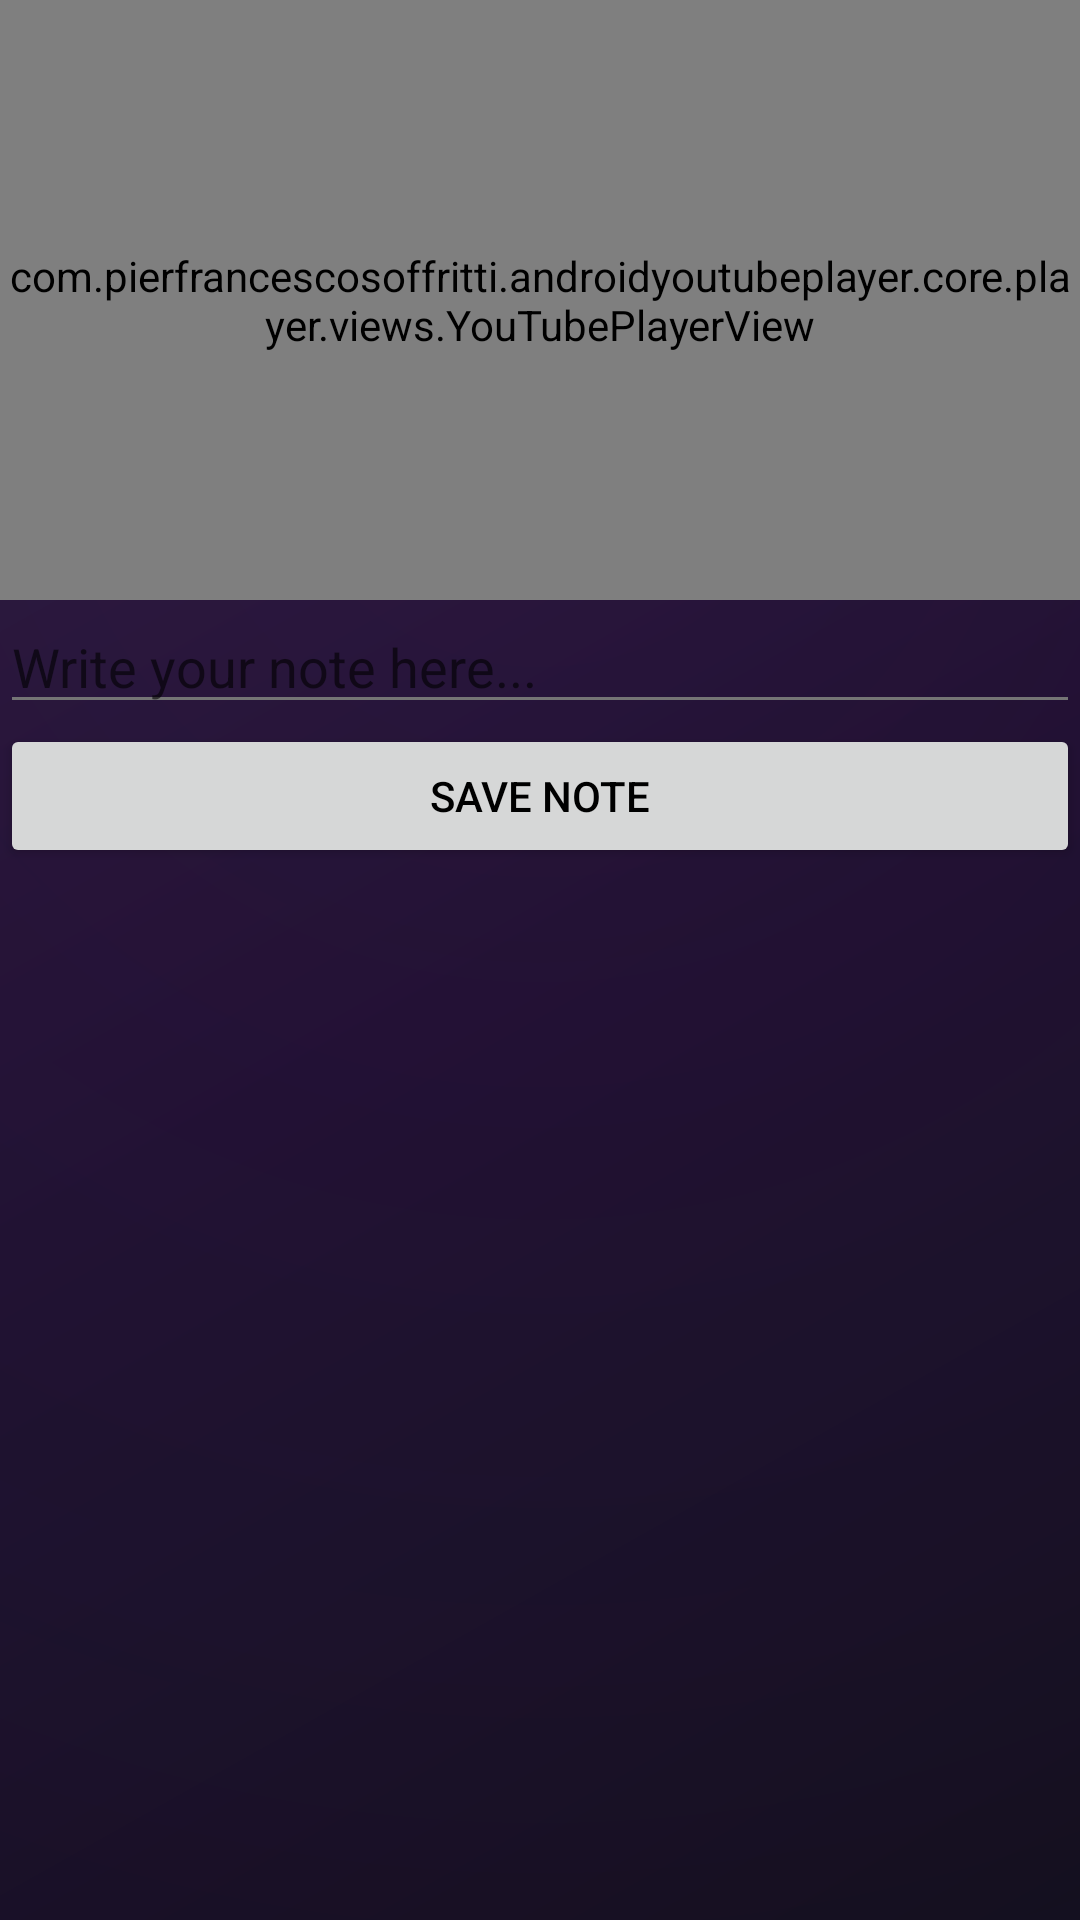

Layout XML and referenced resources for this Android screen:
<!-- AndroidManifest.xml: application theme Theme.App -->
<!-- res/layout/activity_video_player.xml -->
<RelativeLayout xmlns:android="http://schemas.android.com/apk/res/android"
    android:layout_width="match_parent"
    android:layout_height="match_parent"
    android:orientation="vertical"
    android:background="@drawable/bg_gradient_dark">

    <com.pierfrancescosoffritti.androidyoutubeplayer.core.player.views.YouTubePlayerView
        android:id="@+id/youtube_player_view"
        android:layout_width="match_parent"
        android:layout_height="200dp" >

        <ImageButton
            android:id="@+id/btnFullscreen"
            android:layout_gravity="end|bottom"
            android:layout_width="40dp"
            android:layout_height="40dp"
            android:layout_margin="8dp"
            android:background="@android:color/transparent"
            android:contentDescription="Toggle Fullscreen"
            android:src="@drawable/fullscreen" />
    </com.pierfrancescosoffritti.androidyoutubeplayer.core.player.views.YouTubePlayerView>

    <LinearLayout
        android:layout_below="@id/youtube_player_view"
        android:layout_width="match_parent"
        android:layout_height="match_parent"
        android:orientation="vertical">

        <EditText
            android:id="@+id/etNote"
            android:layout_width="match_parent"
            android:layout_height="wrap_content"
            android:hint="Write your note here..." />

        <Button
            android:id="@+id/btnSaveNote"
            android:layout_width="match_parent"
            android:layout_height="wrap_content"
            android:text="Save Note" />

        <androidx.recyclerview.widget.RecyclerView
            android:id="@+id/rvNotes"
            android:layout_width="match_parent"
            android:layout_height="match_parent" />
    </LinearLayout>
</RelativeLayout>
<!-- resources referenced by this layout -->
<resources>
  <!-- drawable bg_gradient_dark (drawable) -->
  <?xml version="1.0" encoding="utf-8"?>
  <layer-list xmlns:android="http://schemas.android.com/apk/res/android">
  
      
      <item>
          <shape android:shape="rectangle">
              <gradient
                  android:type="linear"
                  android:angle="135"
                  android:startColor="#0F0F1A"
                  android:centerColor="#1A102C"
                  android:endColor="#2A1B3D"
                  android:centerX="0.5"
                  android:centerY="0.5" />
          </shape>
      </item>
  
      
      <item>
          <shape android:shape="rectangle">
              <gradient
                  android:type="radial"
                  android:gradientRadius="900dp"
                  android:startColor="#159C27B0"
                  android:endColor="#00000000"
                  android:centerX="0.5"
                  android:centerY="0.2" />
          </shape>
      </item>
  
  </layer-list>
  <!-- drawable fullscreen (drawable) -->
  <vector xmlns:android="http://schemas.android.com/apk/res/android"
      android:width="24dp"
      android:height="24dp"
      android:viewportWidth="24"
      android:viewportHeight="24">
      <path
          android:fillColor="#FFFFFF"
          android:pathData="M5,5h4v2H7v2H5V5zm10,0h4v4h-2V7h-2V5zM5,15v4h4v-2H7v-2H5zm10,4h4v-4h-2v2h-2v2z" />
  </vector>
  <style name="Theme.App" parent="Theme.MaterialComponents.DayNight.NoActionBar">
          
          <item name="colorPrimary">@color/greenColor</item>
          <item name="colorPrimaryVariant">@color/greenColor</item>
          <item name="colorOnPrimary">@color/white</item>
  
          <item name="colorSecondary">@color/redColor</item>
          <item name="colorSecondaryVariant">@color/redColor</item>
          <item name="colorOnSecondary">@color/white</item>
  
          
          <item name="android:windowBackground">@color/background</item> 
          <item name="colorSurface">@color/white</item> 
  
          
          <item name="android:textColorPrimary">@color/textPrimary</item>
          <item name="android:textColorSecondary">@color/textSecondary</item>
  
          
          <item name="colorControlHighlight">@color/focusPressedColor</item>
      </style>
  <color name="greenColor">#4CAF50</color>
  <color name="white">#FFFFFF</color>
  <color name="redColor">#F44336</color>
  <color name="background">#FFFFFF</color>
  <color name="textPrimary">#000000</color>
  <color name="textSecondary">#757575</color>
  <color name="focusPressedColor">#E1E1E1</color>
</resources>
